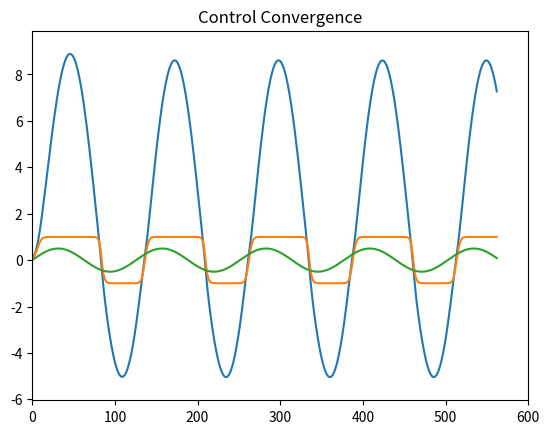

The matplotlib source for this figure: (Note: this script raises an exception after producing the figure.)
import numpy as np
import cmath
import matplotlib.pyplot as plt
from matplotlib.animation import FuncAnimation
from mpl_toolkits.mplot3d import Axes3D
import os

# ======================
# ComplexGERT
# ======================

class ComplexGERT:

    def __init__(self):
        self.G = complex(0.1,0)
        self.E = 0.1
        self.R = 0.1

    def control(self,e):

        g = complex(0.95*(self.G + self.R*self.E + e),0)

        e_new = 0.5*(self.E + cmath.tanh(g).real)

        r = 0.1*max(min(g.real/max(e_new,1e-8),1),-1)

        self.G = g
        self.E = e_new
        self.R = r

        return self.G.real*0.236


# ======================
# simulation
# ======================

steps = 600

model = ComplexGERT()

G=[]
E=[]
R=[]
I=[]

for t in range(steps):

    e = 0.5*np.sin(t*0.05)

    model.control(e)

    G.append(model.G.real)
    E.append(model.E)
    R.append(model.R)
    I.append(e)


os.makedirs("output",exist_ok=True)

# ======================
# 1 state convergence
# ======================

fig,ax = plt.subplots()

line1, = ax.plot([],[])
line2, = ax.plot([],[])
line3, = ax.plot([],[])

ax.set_xlim(0,steps)
ax.set_ylim(min(G)-1,max(G)+1)

ax.set_title("Control Convergence")

def update1(frame):

    line1.set_data(range(frame),G[:frame])
    line2.set_data(range(frame),E[:frame])
    line3.set_data(range(frame),I[:frame])

    return line1,line2,line3

ani = FuncAnimation(fig,update1,frames=steps)

ani.save("output/convergence.mp4",fps=30)


# ======================
# 2 phase attractor
# ======================

fig2 = plt.figure()
ax2 = fig2.add_subplot(111,projection="3d")

def update2(frame):

    ax2.clear()

    ax2.plot(G[:frame],E[:frame],R[:frame])

    ax2.set_title("3D Attractor")

ani2 = FuncAnimation(fig2,update2,frames=steps)

ani2.save("output/attractor.mp4",fps=30)


# ======================
# 3 stability heatmap
# ======================

grid=50

heat=np.zeros((grid,grid))

for i,g in enumerate(np.linspace(-1,1,grid)):
    for j,e in enumerate(np.linspace(-1,1,grid)):

        m=ComplexGERT()

        m.G=g
        m.E=e

        for t in range(30):

            m.control(0.2)

        heat[i,j]=abs(m.G.real)


fig3,ax3=plt.subplots()

c=ax3.imshow(heat)

fig3.colorbar(c)

ax3.set_title("Control Stability Map")

plt.savefig("output/stability_map.png")

print("videos generated")
